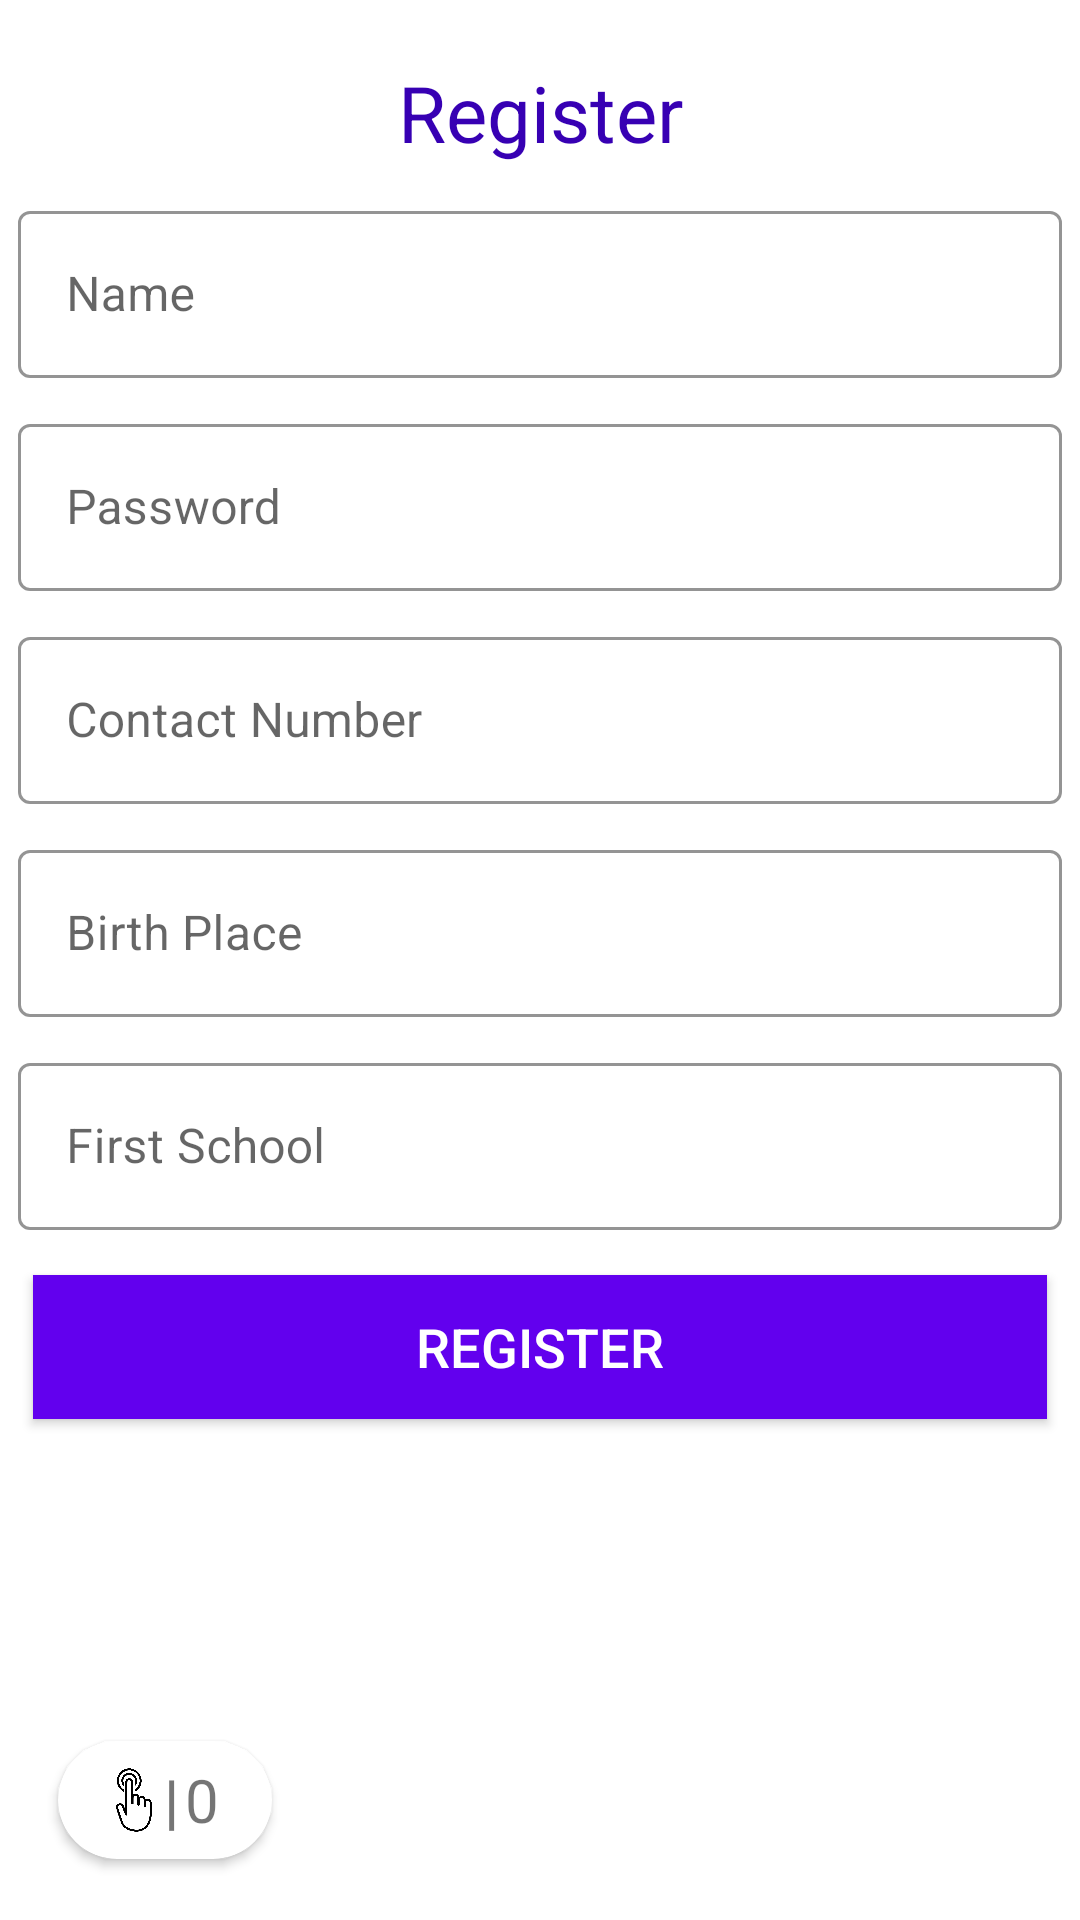

Write the Android layout XML for this screen, with the resource values it uses.
<!-- AndroidManifest.xml: application theme Theme.MyApplication -->
<!-- res/layout/activity_register.xml -->
<?xml version="1.0" encoding="utf-8"?>
<androidx.constraintlayout.widget.ConstraintLayout xmlns:android="http://schemas.android.com/apk/res/android"
    xmlns:app="http://schemas.android.com/apk/res-auto"
    android:layout_width="match_parent"
    android:layout_height="match_parent">

    <TextView
        android:id="@+id/textView3"
        android:layout_width="wrap_content"
        android:layout_height="wrap_content"
        android:layout_marginTop="20dp"
        android:text="Register"
        android:textColor="@color/purple_700"
        android:textFontWeight="600"
        android:textSize="26dp"
        app:layout_constraintEnd_toEndOf="parent"
        app:layout_constraintStart_toStartOf="parent"
        app:layout_constraintTop_toTopOf="parent" />

    <LinearLayout
        android:id="@+id/linearLayout"
        android:layout_width="match_parent"
        android:layout_height="wrap_content"
        android:layout_marginStart="1dp"
        android:layout_marginTop="40dp"
        android:layout_marginEnd="1dp"
        android:layout_marginBottom="1dp"
        android:orientation="vertical"
        app:layout_constraintEnd_toEndOf="parent"
        app:layout_constraintEnd_toStartOf="@id/cardView"
        app:layout_constraintStart_toStartOf="parent"
        app:layout_constraintTop_toTopOf="@id/textView3">


        <com.google.android.material.textfield.TextInputLayout
            android:layout_width="match_parent"
            android:layout_height="wrap_content"
            app:boxStrokeColor="@color/purple_500"
            app:boxStrokeWidth="2.5px"
            app:boxBackgroundColor="#FFFFFF"
            style="@style/Widget.MaterialComponents.TextInputLayout.OutlinedBox"
            android:layout_margin="5dp">

            <com.google.android.material.textfield.TextInputEditText
                android:id="@+id/editTextPersonName"
                android:layout_width="match_parent"
                android:layout_height="wrap_content"
                android:ems="10"
                android:inputType="textPersonName"
                android:hint="Name" />
        </com.google.android.material.textfield.TextInputLayout>


        
        
        
        
        
        
        
        


        
        
        
        
        
        
        

        

        <com.google.android.material.textfield.TextInputLayout
            android:layout_width="match_parent"
            android:layout_height="wrap_content"
            app:boxStrokeColor="@color/purple_500"
            app:boxStrokeWidth="2.5px"
            app:boxBackgroundColor="#FFFFFF"
            style="@style/Widget.MaterialComponents.TextInputLayout.OutlinedBox"
            android:layout_margin="5dp">


            <com.google.android.material.textfield.TextInputEditText
                android:id="@+id/editTextPassword"
                android:layout_width="match_parent"
                android:layout_height="wrap_content"
                android:ems="10"
                android:inputType="textPassword"
                android:hint="Password" />

        </com.google.android.material.textfield.TextInputLayout>


        <com.google.android.material.textfield.TextInputLayout
            android:layout_width="match_parent"
            android:layout_height="wrap_content"
            app:boxStrokeColor="@color/purple_500"
            app:boxStrokeWidth="2.5px"
            app:boxBackgroundColor="#FFFFFF"
            style="@style/Widget.MaterialComponents.TextInputLayout.OutlinedBox"
            android:layout_margin="5dp">


            <com.google.android.material.textfield.TextInputEditText
                android:id="@+id/editTextPhone"
                android:layout_width="match_parent"
                android:layout_height="wrap_content"
                android:ems="10"
                android:inputType="phone"
                android:hint="Contact Number" />

        </com.google.android.material.textfield.TextInputLayout>

        <com.google.android.material.textfield.TextInputLayout
            android:layout_width="match_parent"
            android:layout_height="wrap_content"
            app:boxStrokeColor="@color/purple_500"
            app:boxStrokeWidth="2.5px"
            app:boxBackgroundColor="#FFFFFF"
            style="@style/Widget.MaterialComponents.TextInputLayout.OutlinedBox"
            android:layout_margin="5dp">


            <com.google.android.material.textfield.TextInputEditText
                android:id="@+id/editTextBirthPlace"
                android:layout_width="match_parent"
                android:layout_height="wrap_content"
                android:ems="10"
                android:inputType="text"
                android:hint="Birth Place" />

        </com.google.android.material.textfield.TextInputLayout>

        <com.google.android.material.textfield.TextInputLayout
            android:layout_width="match_parent"
            android:layout_height="wrap_content"
            app:boxStrokeColor="@color/purple_500"
            app:boxStrokeWidth="2.5px"
            app:boxBackgroundColor="#FFFFFF"
            style="@style/Widget.MaterialComponents.TextInputLayout.OutlinedBox"
            android:layout_margin="5dp">


            <com.google.android.material.textfield.TextInputEditText
                android:id="@+id/editTextFirstSchool"
                android:layout_width="match_parent"
                android:layout_height="wrap_content"
                android:ems="10"
                android:inputType="text"
                android:hint="First School" />

        </com.google.android.material.textfield.TextInputLayout>

        <androidx.appcompat.widget.AppCompatButton
            android:id="@+id/appCompatButtonRegister"
            android:layout_width="match_parent"
            android:layout_height="wrap_content"
            android:layout_margin="10dp"
            android:background="@color/purple_500"
            android:textColor="@color/white"
            android:textSize="18dp"
            android:text="Register" />

    </LinearLayout>

    <androidx.cardview.widget.CardView
        android:id="@+id/cardView"
        android:layout_width="90dp"
        android:layout_height="60dp"
        android:layout_margin="10dp"
        android:layout_marginBottom="277dp"
        android:orientation="horizontal"
        app:cardBackgroundColor="@color/white"
        app:cardCornerRadius="25dp"
        app:cardPreventCornerOverlap="true"
        app:cardUseCompatPadding="true"
        app:layout_constraintBottom_toBottomOf="parent"
        app:layout_constraintStart_toStartOf="parent">

        <LinearLayout
            android:layout_width="match_parent"
            android:layout_height="match_parent"
            android:gravity="center"
            android:orientation="horizontal">

            <ImageView
                android:layout_width="16dp"
                android:layout_height="wrap_content"
                android:contentDescription="@string/touchIcon"
                android:padding="2dp"
                android:src="@drawable/touch_icon" />

            <TextView
                android:layout_width="wrap_content"
                android:layout_height="wrap_content"
                android:padding="2dp"
                android:text="|"
                android:textSize="20dp"
                android:textStyle="bold" />

            <TextView
                android:id="@+id/touchCount"
                android:layout_width="wrap_content"
                android:layout_height="wrap_content"
                android:text="@string/noOfTouch"
                android:textSize="20dp" />

        </LinearLayout>
    </androidx.cardview.widget.CardView>


</androidx.constraintlayout.widget.ConstraintLayout>
<!-- resources referenced by this layout -->
<resources>
  <!-- drawable touch_icon: png bitmap (drawable, 54396 bytes) -->
  <string name="noOfTouch">0</string>
  <string name="touchIcon">Number of Touch</string>
  <style name="Theme.MyApplication" parent="Theme.MaterialComponents.DayNight.DarkActionBar">
          
          <item name="colorPrimary">@color/purple_700</item>
          <item name="colorPrimaryVariant">@color/purple_700</item>
          <item name="colorOnPrimary">@color/white</item>
          
          <item name="colorSecondary">@color/purple_200</item>
          <item name="colorSecondaryVariant">@color/purple_700</item>
          <item name="colorOnSecondary">@color/black</item>
          
          <item name="android:statusBarColor" tools:targetApi="l">?attr/colorPrimaryVariant</item>
          
      </style>
  <!-- not gathered from this repository: default colours our renderer supplied (Android Studio template values) -->
  <color name="purple_200">#FFBB86FC</color>
  <color name="purple_500">#FF6200EE</color>
  <color name="purple_700">#FF3700B3</color>
  <color name="black">#FF000000</color>
  <color name="white">#FFFFFFFF</color>
</resources>
